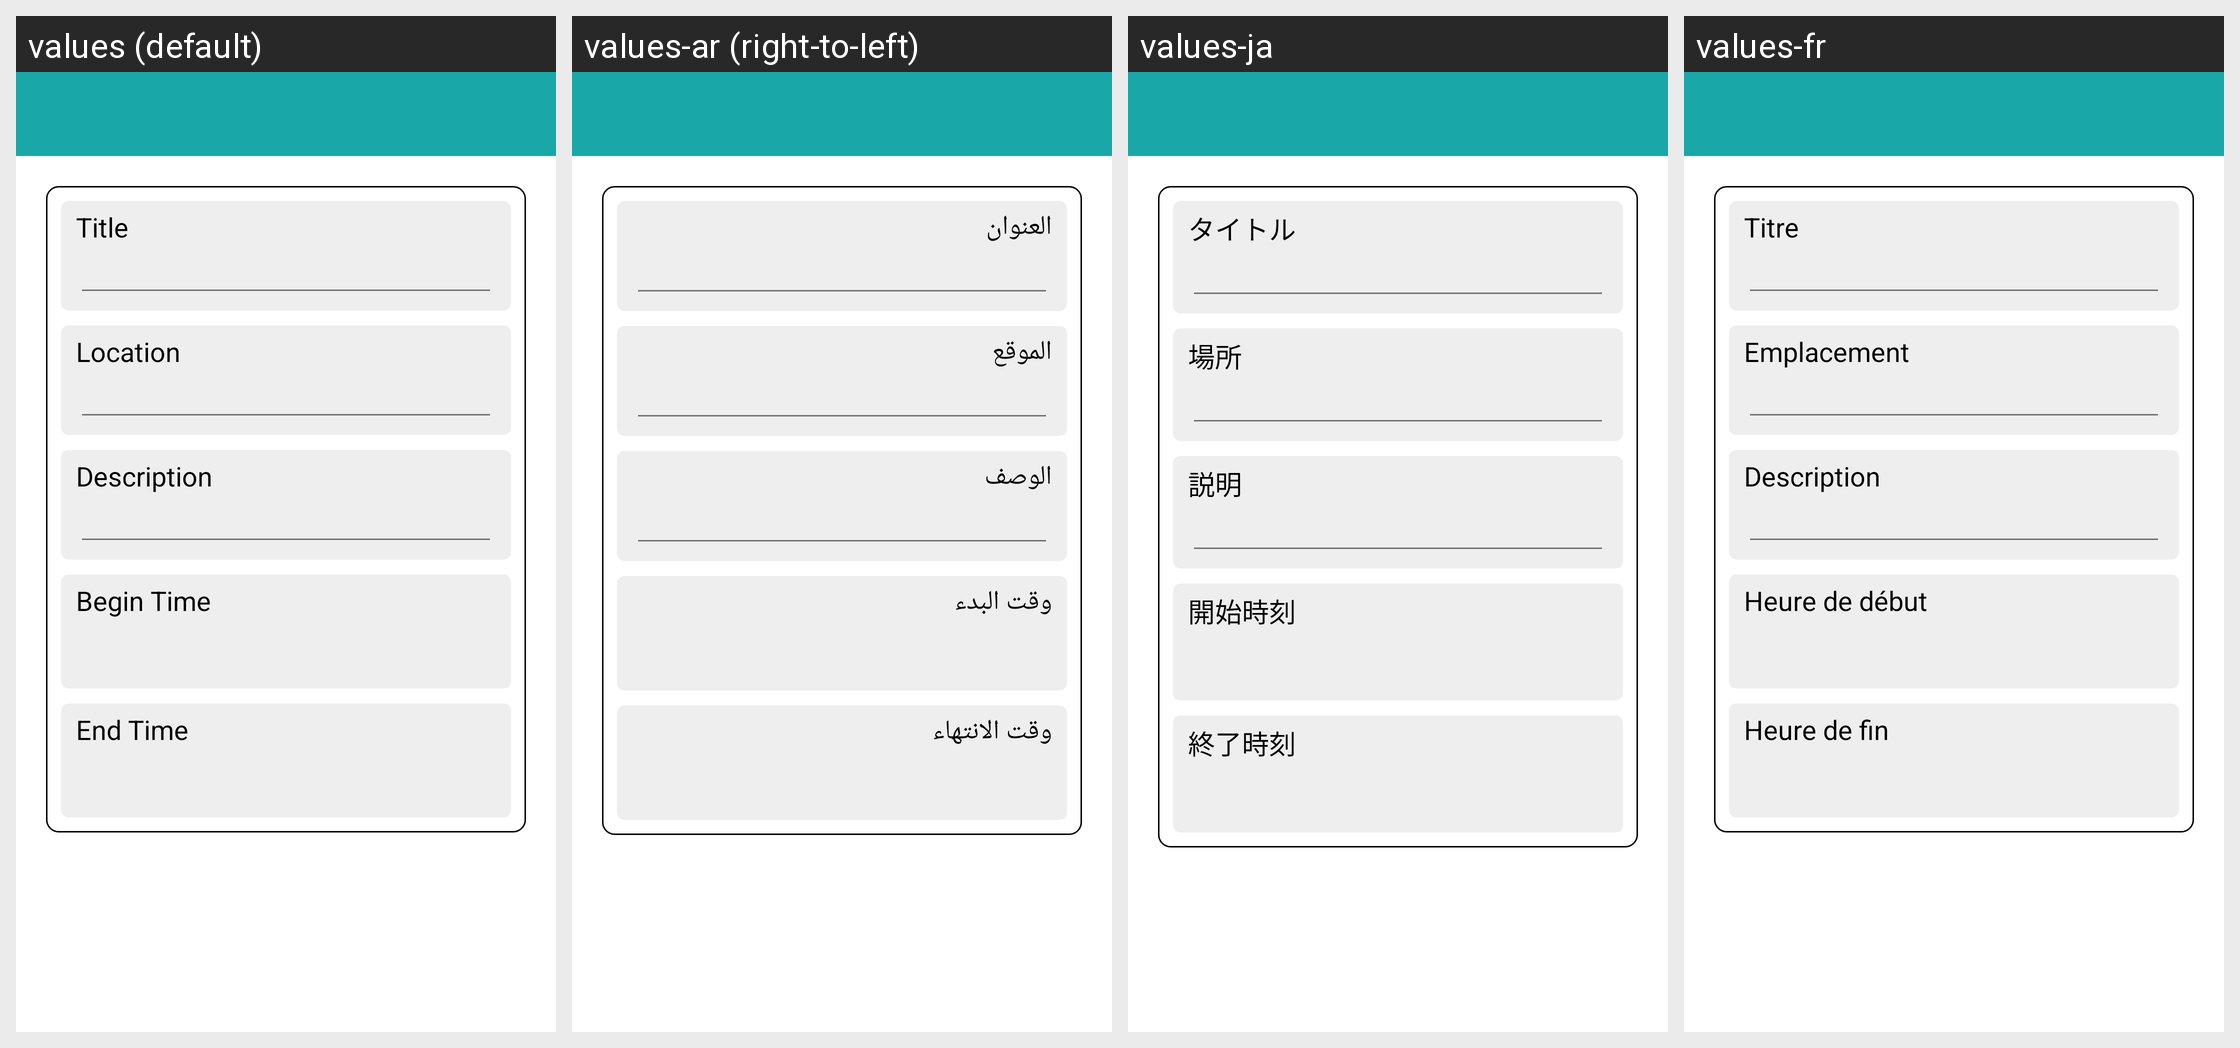

Locale-by-locale string values for the Android screen shown in this grid:
Android screen res/layout/fragment_event.xml rendered under 4 locales, left to right: values (default), values-ar (right-to-left), values-ja, values-fr. Device: Nexus 5 (rendered at 1080×1920; each locale shown at half size, 540×960, under a caption strip naming it); theme AppTheme.
Other locales in the repository, not shown: values-bn, values-de, values-es, values-in, values-it, values-pt, values-vi.
Strings drawn on this screen, with the default value and each locale's value (text and hints the layout hard-codes, and strings that could not be matched under every locale, appear in the picture but are not listed):

title
  values: Title
  values-ar: العنوان
  values-ja: タイトル
  values-fr: Titre

location
  values: Location
  values-ar: الموقع
  values-ja: 場所
  values-fr: Emplacement

description
  values: Description
  values-ar: الوصف
  values-ja: 説明
  values-fr: Description

beginTime
  values: Begin Time
  values-ar: وقت البدء
  values-ja: 開始時刻
  values-fr: Heure de début

endTime
  values: End Time
  values-ar: وقت الانتهاء
  values-ja: 終了時刻
  values-fr: Heure de fin
